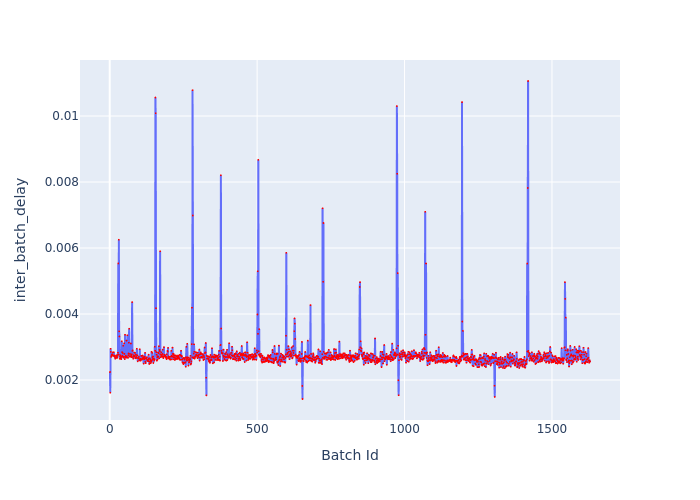

The file beside this chart, header and first rows:
Batch Id, inter_batch_delay
1, 0.002243
2, 0.001617
3, 0.002947
4, 0.002853
5, 0.002701
6, 0.002733
7, 0.002766
8, 0.002778
9, 0.002772
10, 0.002779
11, 0.002841
12, 0.002736
13, 0.002732
14, 0.002845
15, 0.002724
16, 0.002715
17, 0.002741
18, 0.002696
19, 0.002645
20, 0.002695
21, 0.002667
22, 0.002688
23, 0.002754
24, 0.002706
25, 0.002671
26, 0.002696
27, 0.002758
28, 0.002828
29, 0.005533
30, 0.00277
31, 0.006253
32, 0.003475
33, 0.003321
34, 0.002642
35, 0.002709
36, 0.00275
37, 0.002666
38, 0.002669
39, 0.002634
40, 0.002709
41, 0.003174
42, 0.002846
43, 0.00274
44, 0.00282
45, 0.002703
46, 0.00304
47, 0.002677
48, 0.002697
49, 0.003111
50, 0.002792
51, 0.002634
52, 0.003373
53, 0.002706
54, 0.002688
55, 0.002736
56, 0.002684
57, 0.003196
58, 0.002702
59, 0.002678
60, 0.003358
... 1,569 more rows
